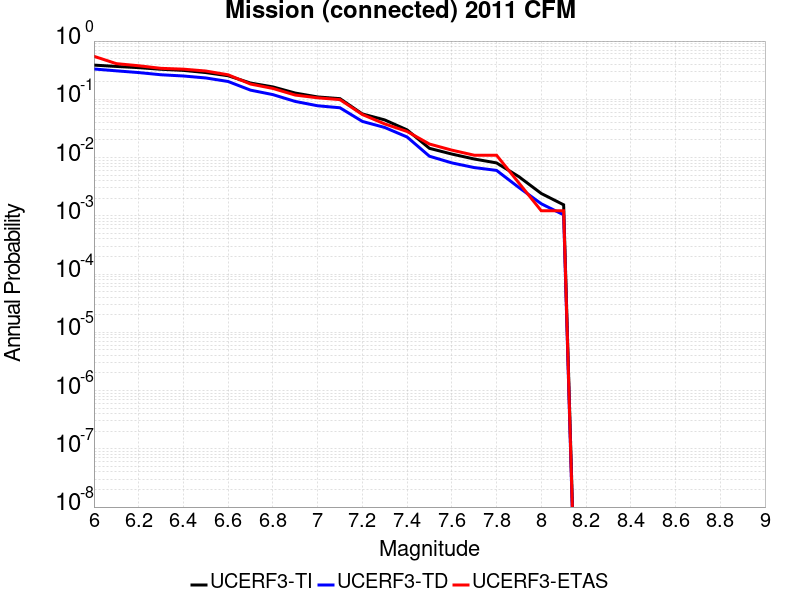

The table this chart was drawn from, first rows:
Magnitude, UCERF3-TI Prob, UCERF3-TD Prob, UCERF3-ETAS Prob
6.0, 0.3866, 0.3319, 0.5476
6.1, 0.3668, 0.3082, 0.4098
6.2, 0.3496, 0.2878, 0.3768
6.3, 0.3279, 0.2638, 0.3402
6.4, 0.3138, 0.2514, 0.3293
6.5, 0.2879, 0.2326, 0.3061
6.6, 0.2538, 0.2022, 0.2634
6.7, 0.1902, 0.1437, 0.1829
6.8, 0.1634, 0.1204, 0.1537
6.9, 0.128, 0.09194, 0.1183
7.0, 0.1099, 0.0775, 0.1061
7.1, 0.1026, 0.07154, 0.09878
7.2, 0.05611, 0.04177, 0.05488
7.3, 0.04429, 0.03284, 0.0378
7.4, 0.02988, 0.02255, 0.02805
7.5, 0.0144, 0.01054, 0.01707
7.6, 0.01149, 0.008104, 0.01341
7.7, 0.009449, 0.006734, 0.01098
7.8, 0.008095, 0.006021, 0.01098
7.9, 0.004694, 0.003061, 0.003659
8.0, 0.002418, 0.00161, 0.00122
8.1, 0.001545, 0.00104, 0.00122
